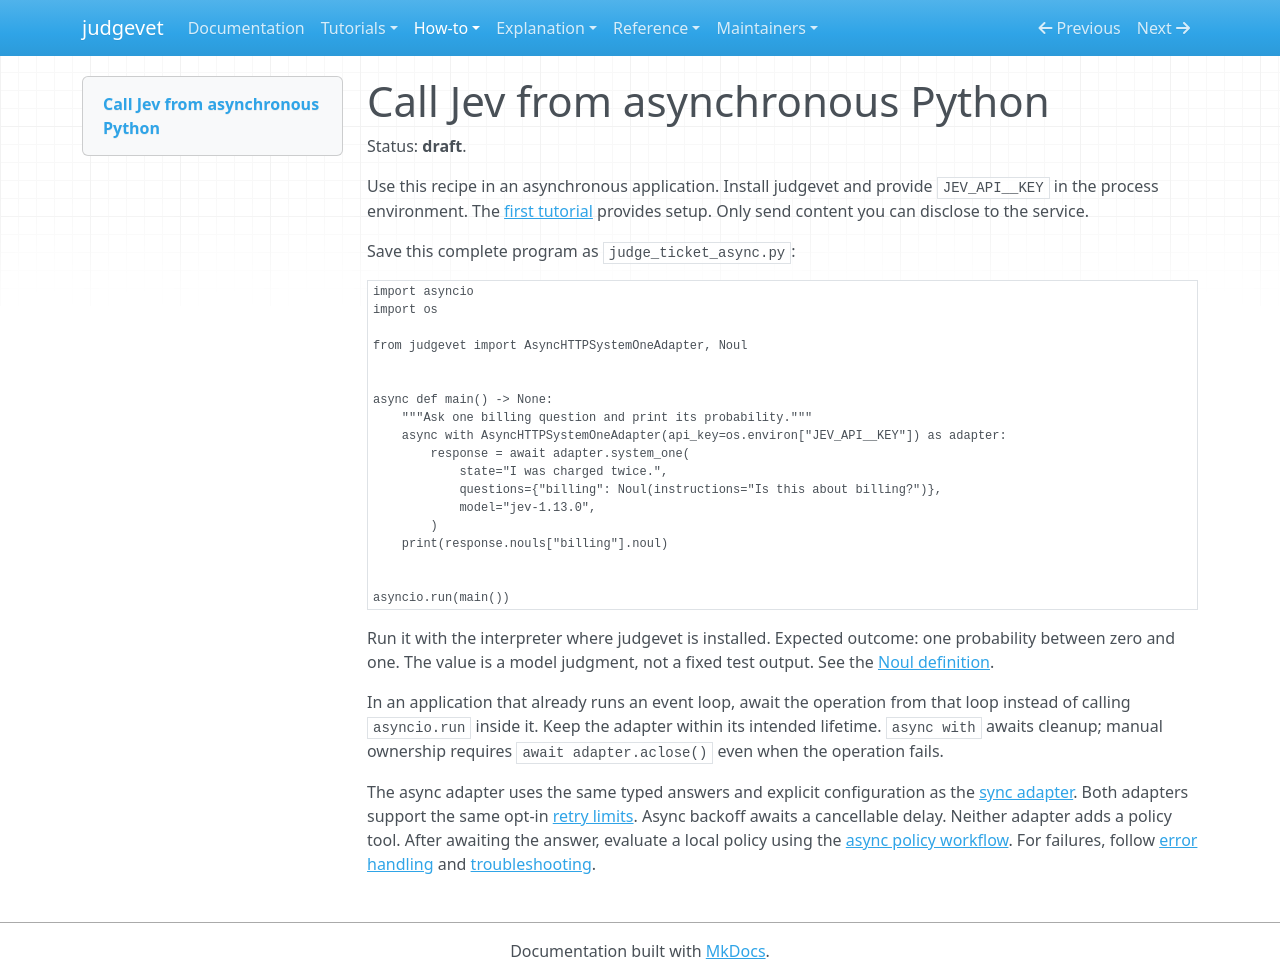

repository: Alberto-Codes/judgevet · page: how-to/use-async-library/index.html · generator: mkdocs

---
status: draft
---

# Call Jev from asynchronous Python

Status: **draft**.

Use this recipe in an asynchronous application. Install judgevet and provide
`JEV_API__KEY` in the process environment. The [first tutorial](../tutorials/first-judgment.md)
provides setup. Only send content you can disclose to the service.

Save this complete program as `judge_ticket_async.py`:

```python
import asyncio
import os

from judgevet import AsyncHTTPSystemOneAdapter, Noul


async def main() -> None:
    """Ask one billing question and print its probability."""
    async with AsyncHTTPSystemOneAdapter(api_key=os.environ["JEV_API__KEY"]) as adapter:
        response = await adapter.system_one(
            state="I was charged twice.",
            questions={"billing": Noul(instructions="Is this about billing?")},
            model="jev-1.13.0",
        )
    print(response.nouls["billing"].noul)


asyncio.run(main())
```

Run it with the interpreter where judgevet is installed. Expected outcome:
one probability between zero and one. The value is a model judgment, not a
fixed test output. See the [Noul definition](https://docs.typesafe.ai/primitives/noul).

In an application that already runs an event loop, await the operation from
that loop instead of calling `asyncio.run` inside it. Keep the adapter within
its intended lifetime. `async with` awaits cleanup; manual ownership requires
`await adapter.aclose()` even when the operation fails.

The async adapter uses the same typed answers and explicit configuration as
the [sync adapter](use-library.md). Both adapters support the same opt-in
[retry limits](../reference/configuration.md#retry-limits). Async backoff awaits
a cancellable delay. Neither adapter adds a policy tool. After awaiting the answer, evaluate a local policy using the
[async policy workflow](use-policy-library.md#own-the-adapter-lifecycle).
For failures, follow [error handling](handle-errors.md) and
[troubleshooting](troubleshoot.md).
